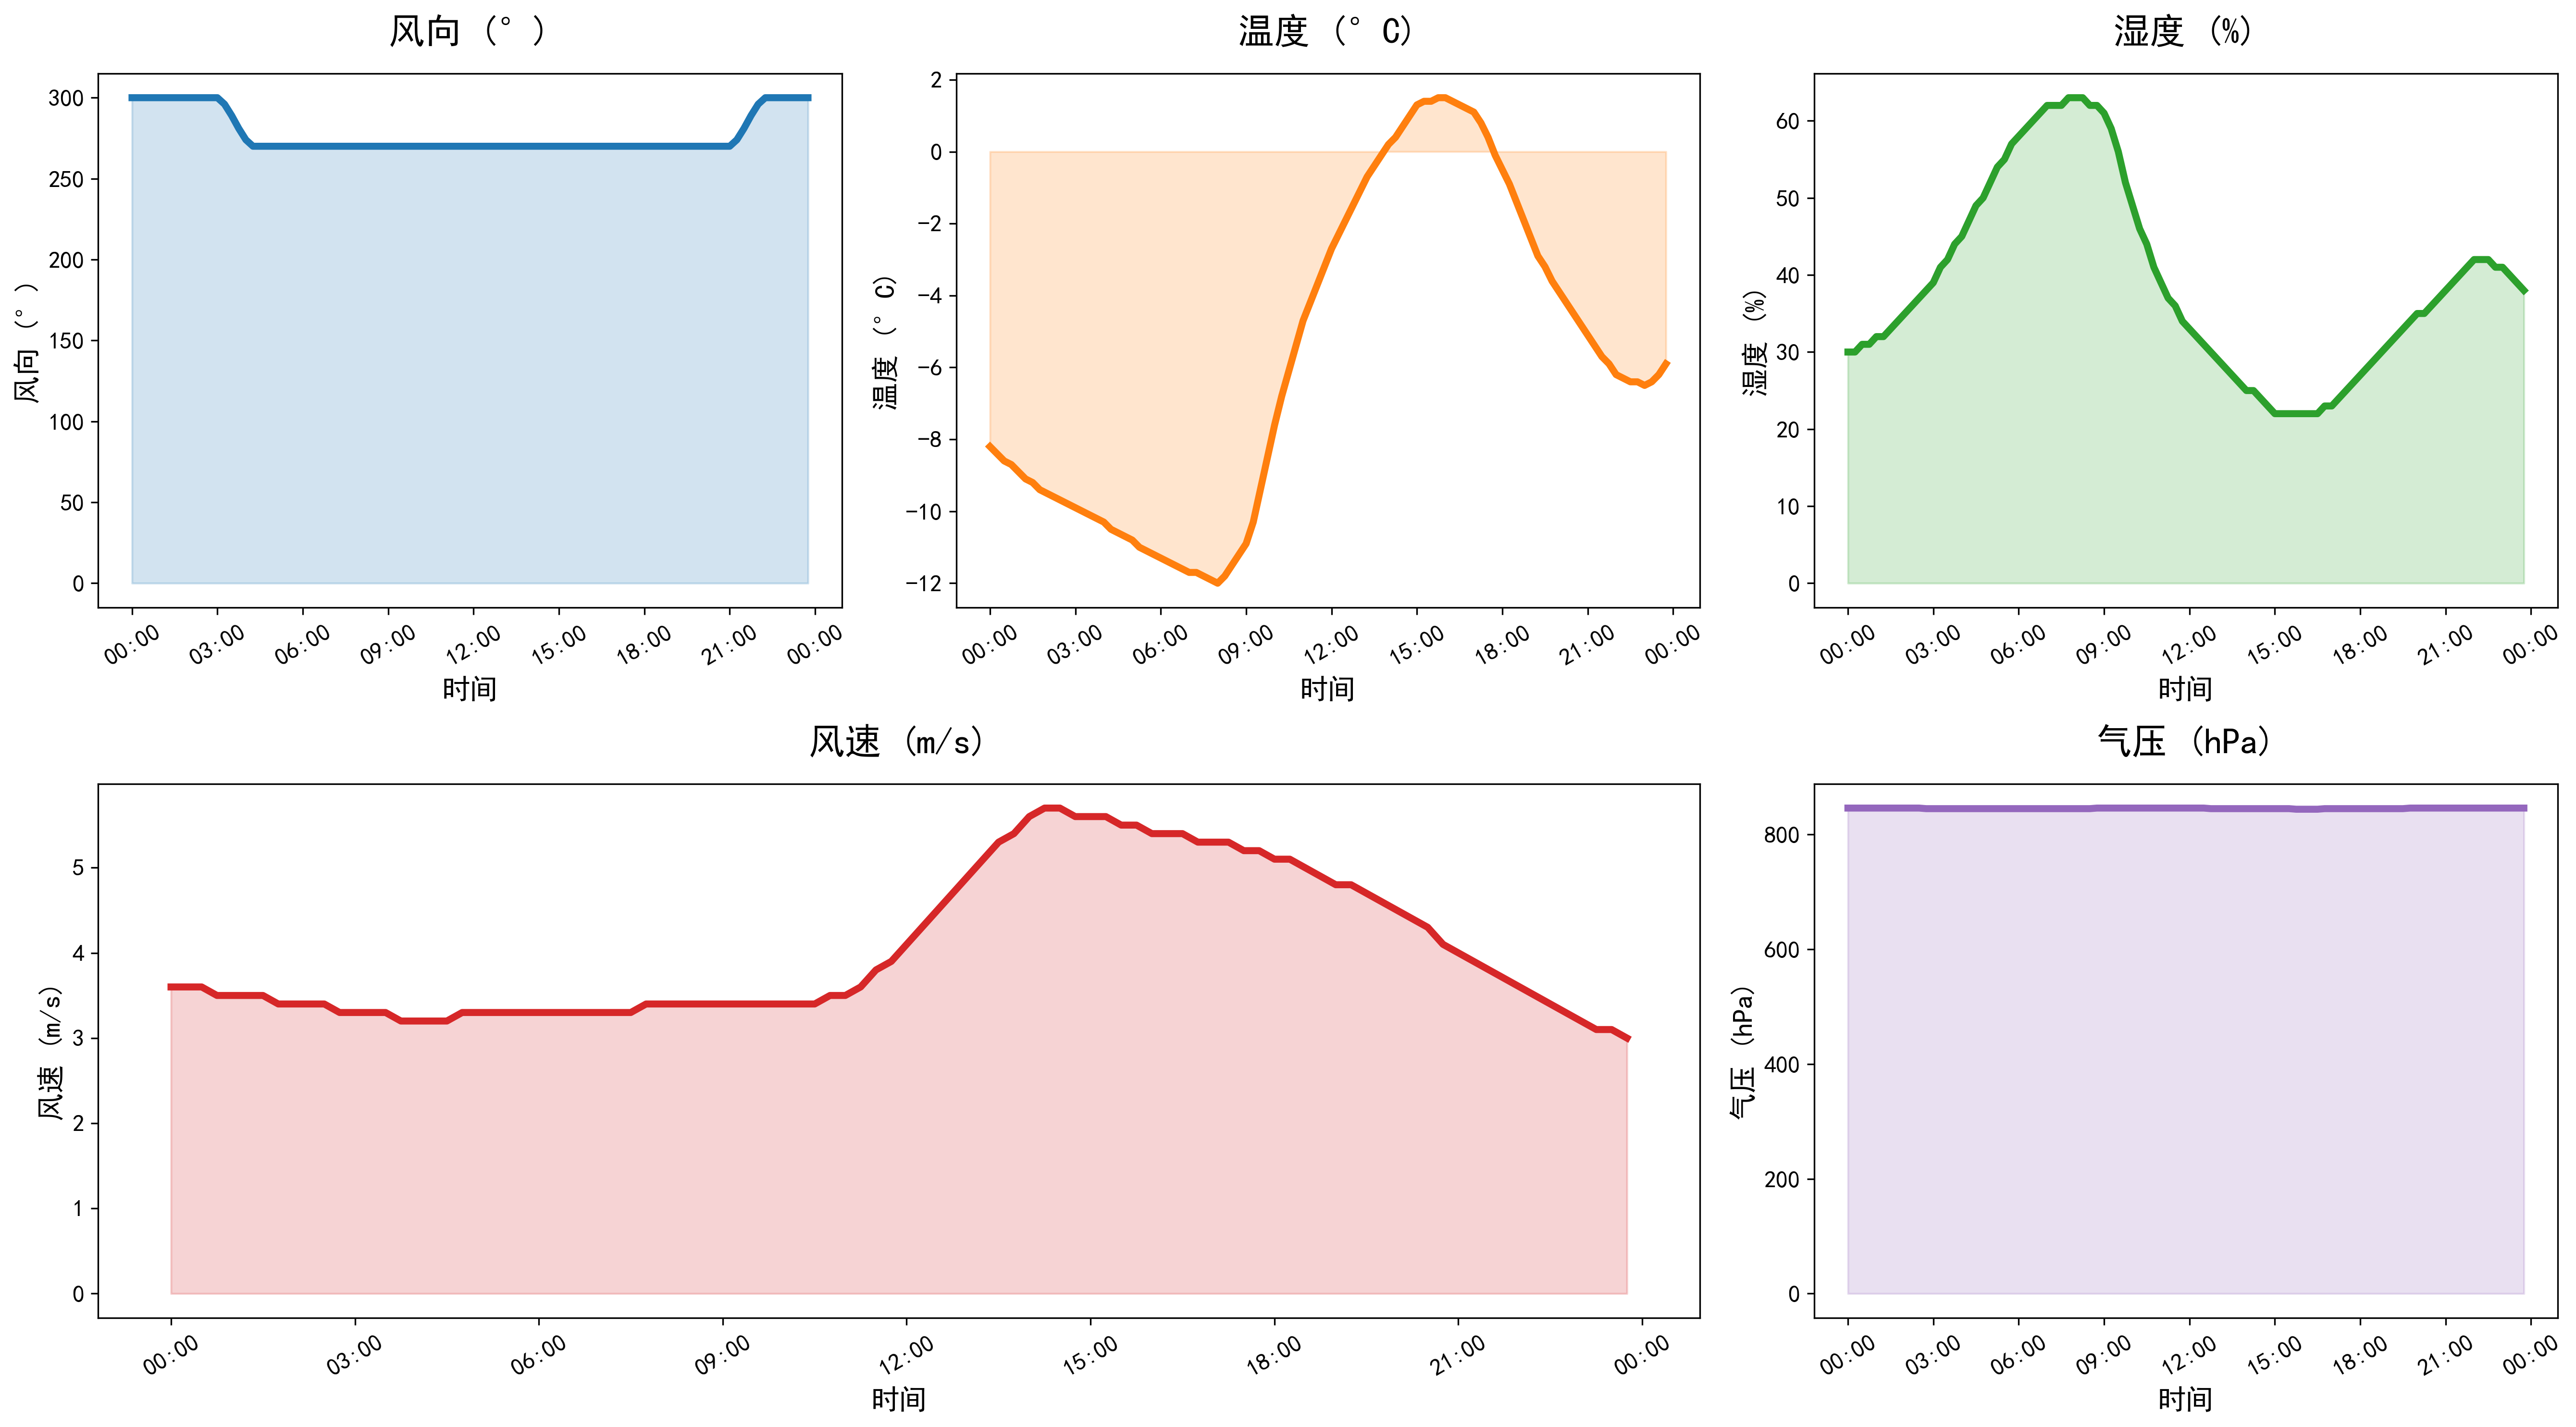

Source data for this figure (header and first rows):
DATATIME, WINDSPEED, PREPOWER, WINDDIRECTION, TEMPERATURE, HUMIDITY, PRESSURE
2021-11-10 00:00:00, 3.6, 5704, 300, -8.2, 30, 846
2021-11-10 00:15:00, 3.6, 5370, 300, -8.4, 30, 846
2021-11-10 00:30:00, 3.6, 5108, 300, -8.6, 31, 846
2021-11-10 00:45:00, 3.5, 4846, 300, -8.7, 31, 846
2021-11-10 01:00:00, 3.5, 4584, 300, -8.9, 32, 846
2021-11-10 01:15:00, 3.5, 4159, 300, -9.1, 32, 846
2021-11-10 01:30:00, 3.5, 3570, 300, -9.2, 33, 846
2021-11-10 01:45:00, 3.4, 2982, 300, -9.4, 34, 846
2021-11-10 02:00:00, 3.4, 2393, 300, -9.5, 35, 846
2021-11-10 02:15:00, 3.4, 2037, 300, -9.6, 36, 846
2021-11-10 02:30:00, 3.4, 1914, 300, -9.7, 37, 846
2021-11-10 02:45:00, 3.3, 1790, 300, -9.8, 38, 845
2021-11-10 03:00:00, 3.3, 1667, 300, -9.9, 39, 845
2021-11-10 03:15:00, 3.3, 1546, 296, -10.0, 41, 845
2021-11-10 03:30:00, 3.3, 1427, 289, -10.1, 42, 845
2021-11-10 03:45:00, 3.2, 1308, 281, -10.2, 44, 845
2021-11-10 04:00:00, 3.2, 1189, 274, -10.3, 45, 845
2021-11-10 04:15:00, 3.2, 1078, 270, -10.5, 47, 845
2021-11-10 04:30:00, 3.2, 974.0, 270, -10.6, 49, 845
2021-11-10 04:45:00, 3.3, 871.0, 270, -10.7, 50, 845
2021-11-10 05:00:00, 3.3, 767.0, 270, -10.8, 52, 845
2021-11-10 05:15:00, 3.3, 679.0, 270, -11.0, 54, 845
2021-11-10 05:30:00, 3.3, 606.0, 270, -11.1, 55, 845
2021-11-10 05:45:00, 3.3, 533.0, 270, -11.2, 57, 845
2021-11-10 06:00:00, 3.3, 460.0, 270, -11.3, 58, 845
2021-11-10 06:15:00, 3.3, 409.0, 270, -11.4, 59, 845
2021-11-10 06:30:00, 3.3, 379.0, 270, -11.5, 60, 845
2021-11-10 06:45:00, 3.3, 350.0, 270, -11.6, 61, 845
2021-11-10 07:00:00, 3.3, 320.0, 270, -11.7, 62, 845
2021-11-10 07:15:00, 3.3, 333.0, 270, -11.7, 62, 845
2021-11-10 07:30:00, 3.3, 388.0, 270, -11.8, 62, 845
2021-11-10 07:45:00, 3.4, 444.0, 270, -11.9, 63, 845
2021-11-10 08:00:00, 3.4, 499.0, 270, -12.0, 63, 845
2021-11-10 08:15:00, 3.4, 580.0, 270, -11.8, 63, 845
2021-11-10 08:30:00, 3.4, 686.0, 270, -11.5, 62, 845
2021-11-10 08:45:00, 3.4, 791.0, 270, -11.2, 62, 846
2021-11-10 09:00:00, 3.4, 897.0, 270, -10.9, 61, 846
2021-11-10 09:15:00, 3.4, 1226, 270, -10.3, 59, 846
2021-11-10 09:30:00, 3.4, 1779, 270, -9.4, 56, 846
2021-11-10 09:45:00, 3.4, 2332, 270, -8.5, 52, 846
2021-11-10 10:00:00, 3.4, 2885, 270, -7.6, 49, 846
2021-11-10 10:15:00, 3.4, 3567, 270, -6.8, 46, 846
2021-11-10 10:30:00, 3.4, 4378, 270, -6.1, 44, 846
2021-11-10 10:45:00, 3.5, 5190, 270, -5.4, 41, 846
2021-11-10 11:00:00, 3.5, 6001, 270, -4.7, 39, 846
2021-11-10 11:15:00, 3.6, 7373, 270, -4.2, 37, 846
2021-11-10 11:30:00, 3.8, 9305, 270, -3.7, 36, 846
2021-11-10 11:45:00, 3.9, 11238, 270, -3.2, 34, 846
2021-11-10 12:00:00, 4.1, 13170, 270, -2.7, 33, 846
2021-11-10 12:15:00, 4.3, 16187, 270, -2.3, 32, 846
2021-11-10 12:30:00, 4.5, 20290, 270, -1.9, 31, 846
2021-11-10 12:45:00, 4.7, 24392, 270, -1.5, 30, 845
2021-11-10 13:00:00, 4.9, 28495, 270, -1.1, 29, 845
2021-11-10 13:15:00, 5.1, 32767, 270, -0.7, 28, 845
2021-11-10 13:30:00, 5.3, 37209, 270, -0.4, 27, 845
2021-11-10 13:45:00, 5.4, 41651, 270, -0.1, 26, 845
2021-11-10 14:00:00, 5.6, 46093, 270, 0.2, 25, 845
2021-11-10 14:15:00, 5.7, 49788, 270, 0.4, 25, 845
2021-11-10 14:30:00, 5.7, 52736, 270, 0.7, 24, 845
2021-11-10 14:45:00, 5.6, 55683, 270, 1.0, 23, 845
... 36 more rows
